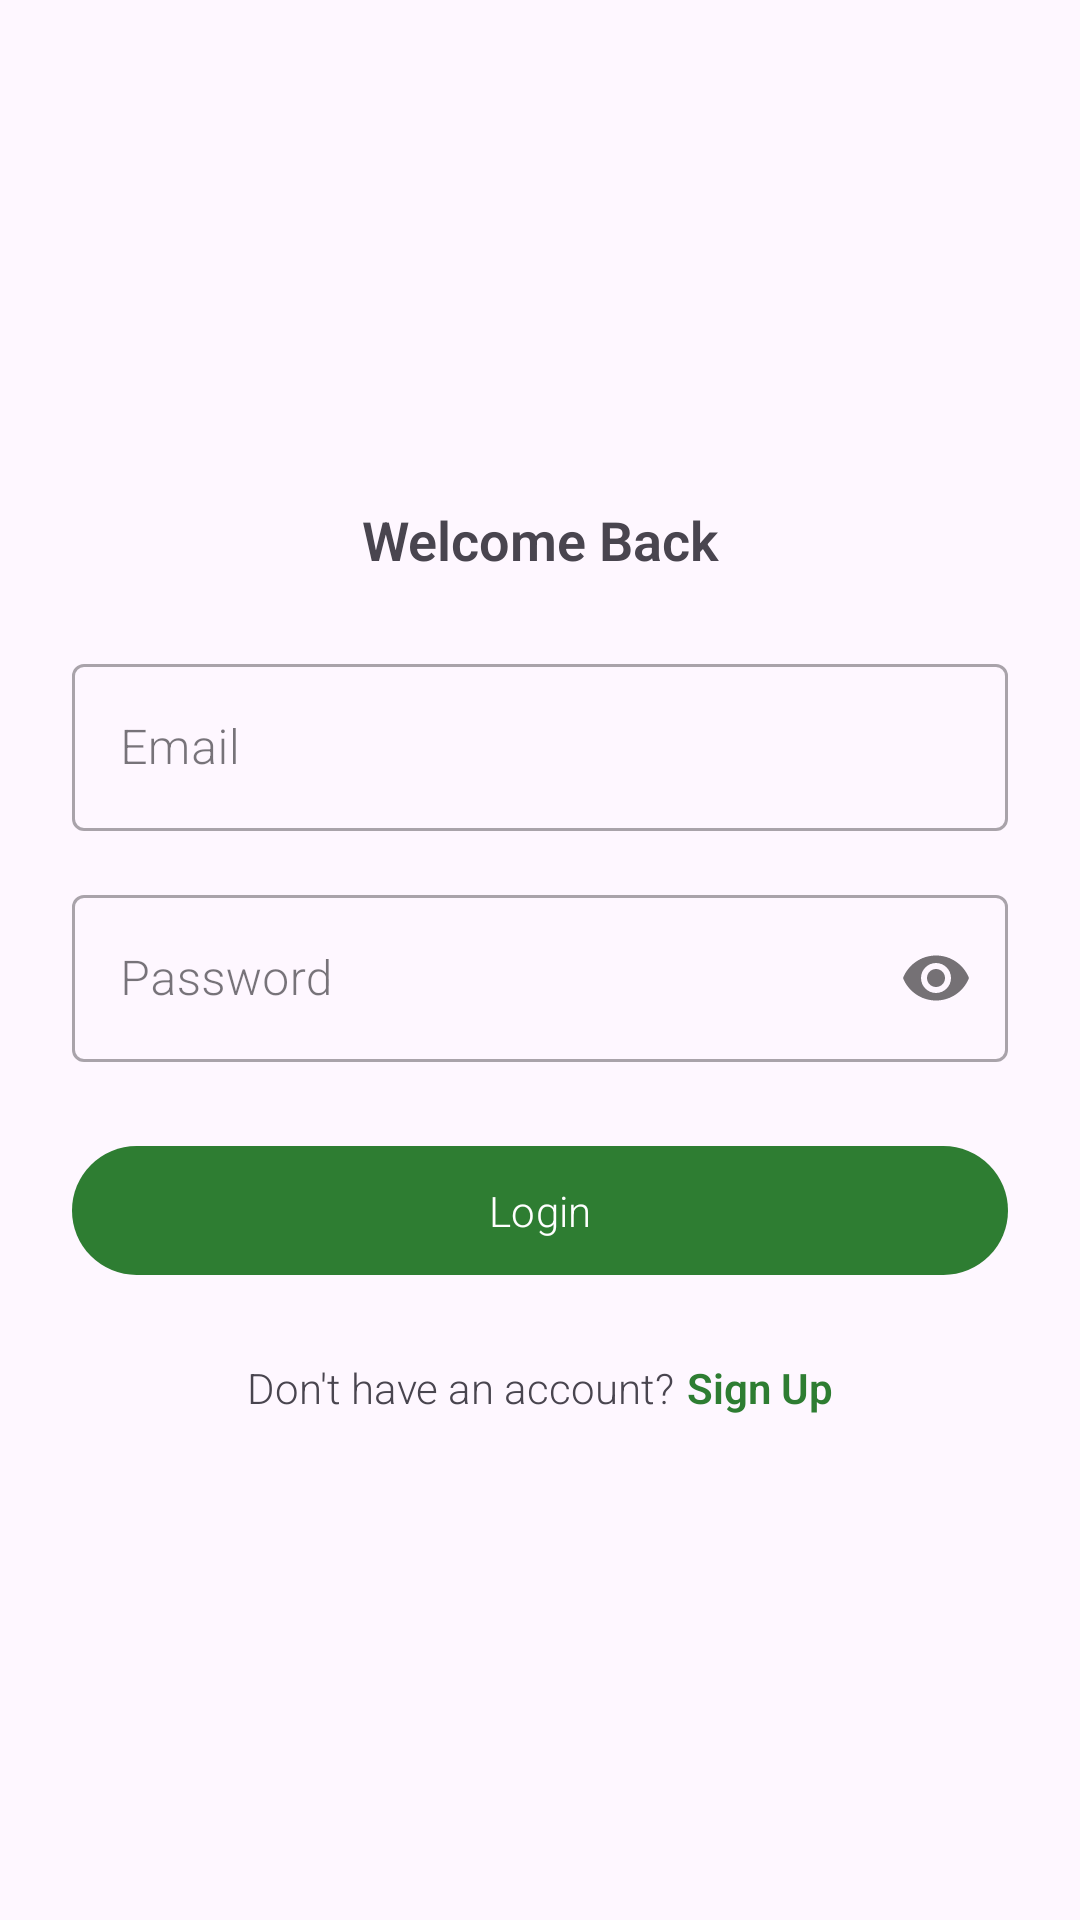

Reconstruct the res/layout file that produces this screen, plus the resources it refers to.
<!-- AndroidManifest.xml: application theme Theme.NutriVisionApp -->
<!-- res/layout/activity_main.xml -->
<?xml version="1.0" encoding="utf-8"?>
<ScrollView xmlns:android="http://schemas.android.com/apk/res/android"
    xmlns:app="http://schemas.android.com/apk/res-auto"
    android:id="@+id/main"
    android:layout_width="match_parent"
    android:layout_height="match_parent"
    android:fillViewport="true">

    <LinearLayout
        android:layout_width="match_parent"
        android:layout_height="wrap_content"
        android:orientation="vertical"
        android:padding="24dp"
        android:gravity="center">

        <TextView
            android:layout_width="match_parent"
            android:layout_height="wrap_content"
            android:text="Welcome Back"
            android:textAlignment="center"
            android:textSize="18sp"
            android:textStyle="bold"
            android:layout_marginBottom="24dp"/>

        <com.google.android.material.textfield.TextInputLayout
            style="@style/Widget.MaterialComponents.TextInputLayout.OutlinedBox"
            android:layout_width="match_parent"
            android:layout_height="wrap_content"
            android:layout_marginBottom="16dp">

            <com.google.android.material.textfield.TextInputEditText
                android:id="@+id/edit_text_email"
                android:layout_width="match_parent"
                android:layout_height="wrap_content"
                android:hint="Email"
                android:inputType="textEmailAddress" />

        </com.google.android.material.textfield.TextInputLayout>

        <com.google.android.material.textfield.TextInputLayout
            style="@style/Widget.MaterialComponents.TextInputLayout.OutlinedBox"
            android:layout_width="match_parent"
            android:layout_height="wrap_content"
            android:layout_marginBottom="24dp"
            app:passwordToggleEnabled="true">

            <com.google.android.material.textfield.TextInputEditText
                android:id="@+id/edit_text_password"
                android:layout_width="match_parent"
                android:layout_height="wrap_content"
                android:hint="Password"
                android:inputType="textPassword" />

        </com.google.android.material.textfield.TextInputLayout>

        <com.google.android.material.button.MaterialButton
            android:id="@+id/button_login"
            android:layout_width="match_parent"
            android:layout_height="wrap_content"
            android:layout_marginBottom="24dp"
            android:padding="12dp"
            android:text="Login" />

        <LinearLayout
            android:layout_width="match_parent"
            android:layout_height="wrap_content"
            android:orientation="horizontal"
            android:gravity="center">

            <TextView
                android:layout_width="wrap_content"
                android:layout_height="wrap_content"
                android:text="Don't have an account?"
                android:textColor="?android:attr/textColorSecondary"/>

            <TextView
                android:id="@+id/text_view_sign_up"
                android:layout_width="wrap_content"
                android:layout_height="wrap_content"
                android:text="Sign Up"
                android:clickable="true"
                android:focusable="true"
                android:textColor="@color/green_dark"
                android:textStyle="bold"
                android:layout_marginStart="4dp"/>

        </LinearLayout>

    </LinearLayout>
</ScrollView>
<!-- resources referenced by this layout -->
<resources>
  <color name="green_dark">#2e7d32</color>
  <style name="Theme.NutriVisionApp" parent="Base.Theme.NutriVisionApp" />
  <style name="Base.Theme.NutriVisionApp" parent="Theme.Material3.DayNight.NoActionBar">
          <item name="colorPrimary">@color/green_dark</item>
          <item name="colorPrimaryVariant">@color/green_light</item>
          <item name="colorOnPrimary">@android:color/white</item>
          <item name="colorSecondary">@color/green_light</item>
          <item name="colorOnSecondary">@android:color/white</item>
          <item name="android:fontFamily">sans-serif-light</item>
          <item name="android:textAppearance">@style/TextAppearance.NutriVisionApp</item>
      </style>
  <color name="green_light">#388e3c</color>
  <style name="TextAppearance.NutriVisionApp" parent="TextAppearance.Material3.BodyMedium">
          <item name="android:fontFamily">sans-serif-light</item>
      </style>
</resources>
